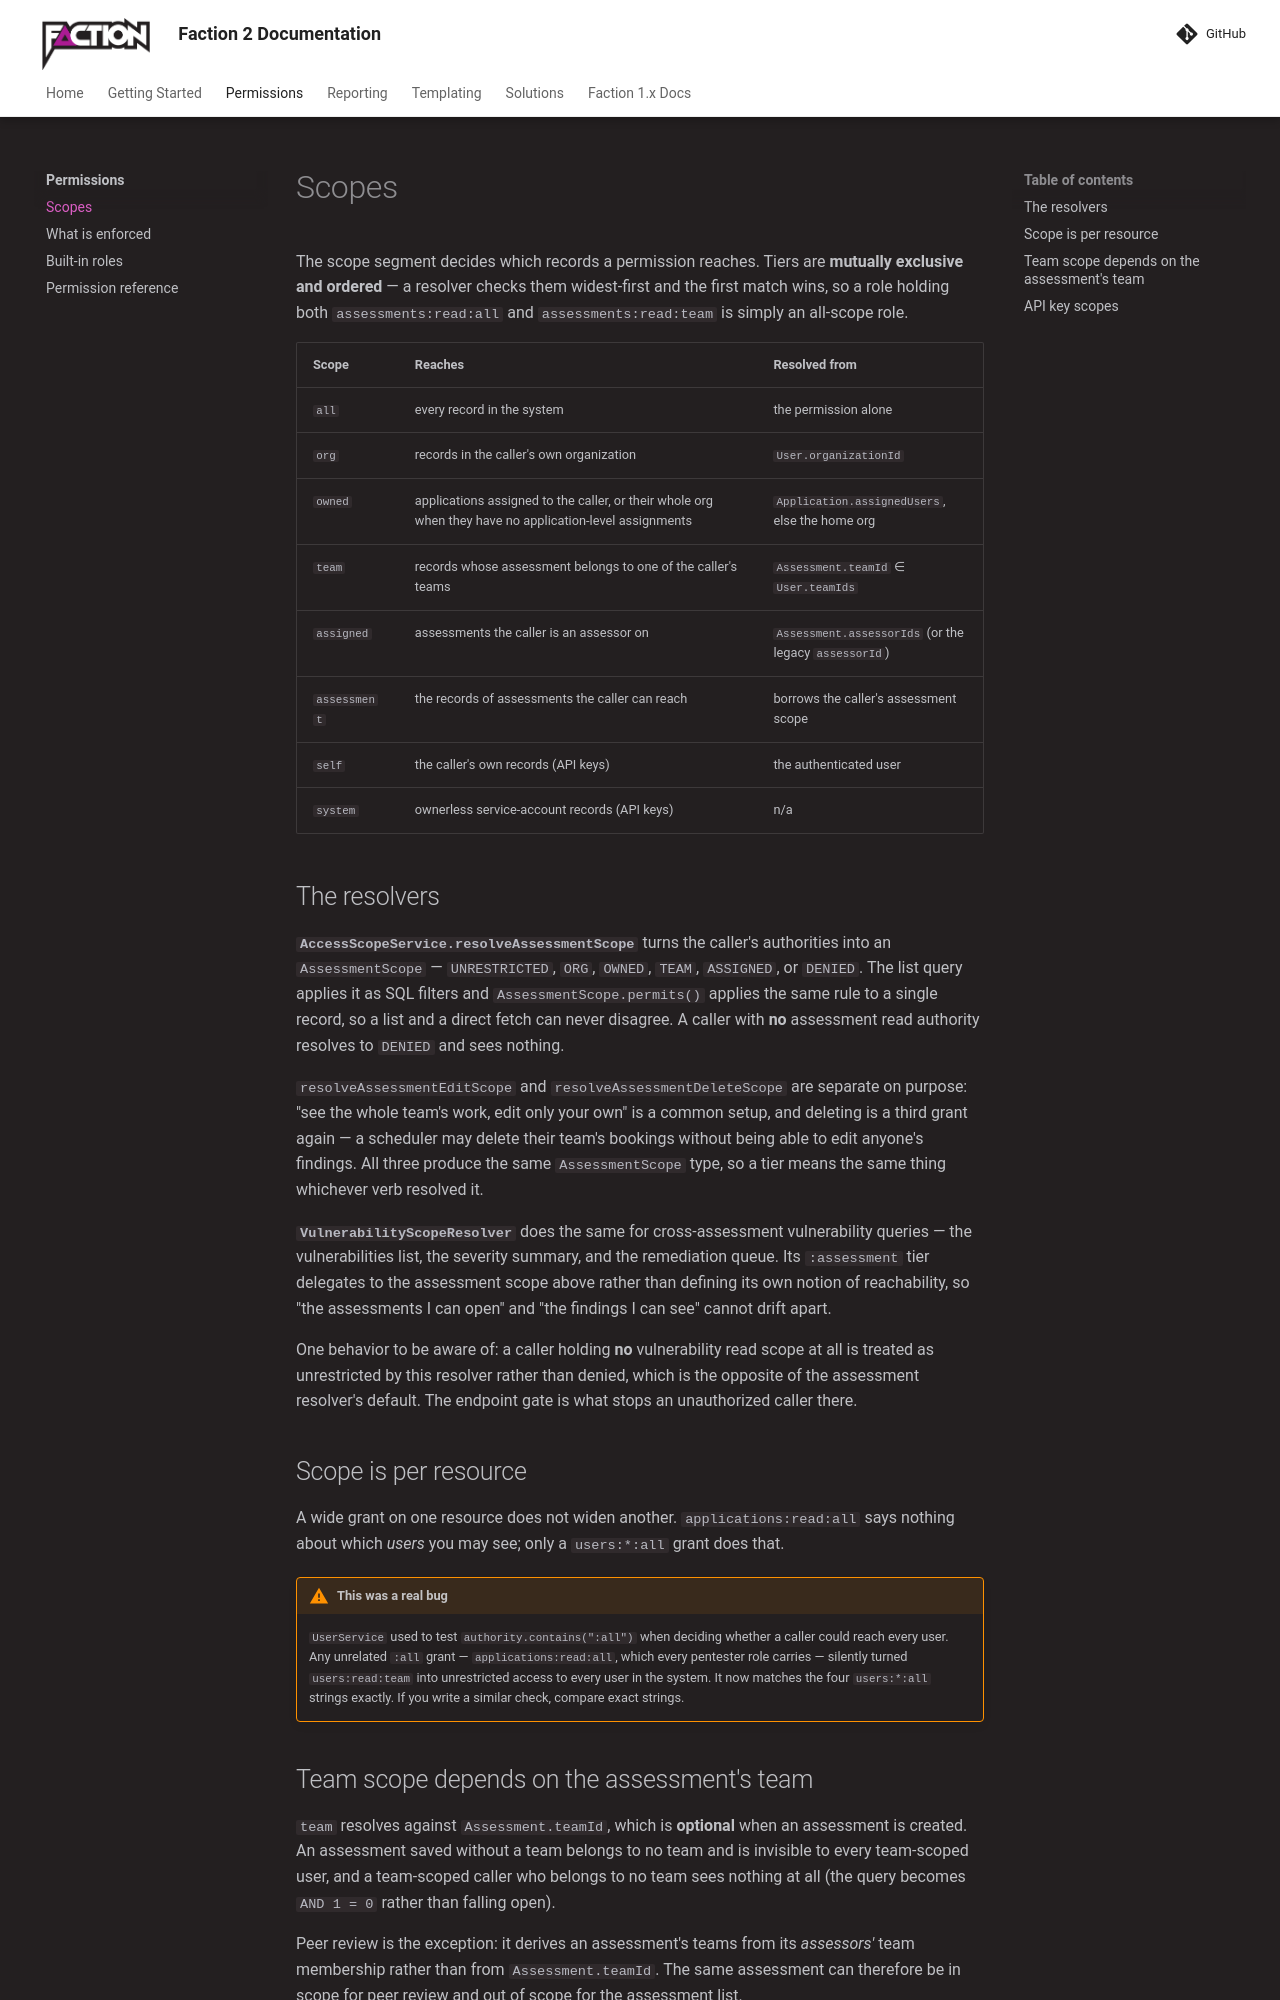

repository: factionsecurity/factionsecurity.github.io · page: permissions/scopes/index.html · generator: mkdocs

---
description: "The scope tiers in OWASP Faction permissions, from all records down to a single assessment, and how each one is resolved at runtime."
---

# Scopes

The scope segment decides which records a permission reaches. Tiers are **mutually exclusive and
ordered** — a resolver checks them widest-first and the first match wins, so a role holding both
`assessments:read:all` and `assessments:read:team` is simply an all-scope role.

| Scope | Reaches | Resolved from |
| --- | --- | --- |
| `all` | every record in the system | the permission alone |
| `org` | records in the caller's own organization | `User.organizationId` |
| `owned` | applications assigned to the caller, or their whole org when they have no application-level assignments | `Application.assignedUsers`, else the home org |
| `team` | records whose assessment belongs to one of the caller's teams | `Assessment.teamId` ∈ `User.teamIds` |
| `assigned` | assessments the caller is an assessor on | `Assessment.assessorIds` (or the legacy `assessorId`) |
| `assessment` | the records of assessments the caller can reach | borrows the caller's assessment scope |
| `self` | the caller's own records (API keys) | the authenticated user |
| `system` | ownerless service-account records (API keys) | n/a |

## The resolvers

**`AccessScopeService.resolveAssessmentScope`** turns the caller's authorities into an
`AssessmentScope` — `UNRESTRICTED`, `ORG`, `OWNED`, `TEAM`, `ASSIGNED`, or `DENIED`. The list
query applies it as SQL filters and `AssessmentScope.permits()` applies the same rule to a single
record, so a list and a direct fetch can never disagree. A caller with **no** assessment read
authority resolves to `DENIED` and sees nothing.

`resolveAssessmentEditScope` and `resolveAssessmentDeleteScope` are separate on purpose: "see the
whole team's work, edit only your own" is a common setup, and deleting is a third grant again — a
scheduler may delete their team's bookings without being able to edit anyone's findings. All three
produce the same `AssessmentScope` type, so a tier means the same thing whichever verb resolved it.

**`VulnerabilityScopeResolver`** does the same for cross-assessment vulnerability queries — the
vulnerabilities list, the severity summary, and the remediation queue. Its `:assessment` tier
delegates to the assessment scope above rather than defining its own notion of reachability, so
"the assessments I can open" and "the findings I can see" cannot drift apart.

One behavior to be aware of: a caller holding **no** vulnerability read scope at all is treated
as unrestricted by this resolver rather than denied, which is the opposite of the assessment
resolver's default. The endpoint gate is what stops an unauthorized caller there.

## Scope is per resource

A wide grant on one resource does not widen another. `applications:read:all` says nothing about
which *users* you may see; only a `users:*:all` grant does that.

!!! warning "This was a real bug"
    `UserService` used to test `authority.contains(":all")` when deciding whether a caller could
    reach every user. Any unrelated `:all` grant — `applications:read:all`, which every pentester
    role carries — silently turned `users:read:team` into unrestricted access to every user in
    the system. It now matches the four `users:*:all` strings exactly. If you write a similar
    check, compare exact strings.
